Image classification data set "LumbarSpinalStenosis" (HitikaGhanani/Lumbar-Spine-Analysis on GitHub). Class labels (3): herniated disc, no stenosis, thecal sac.

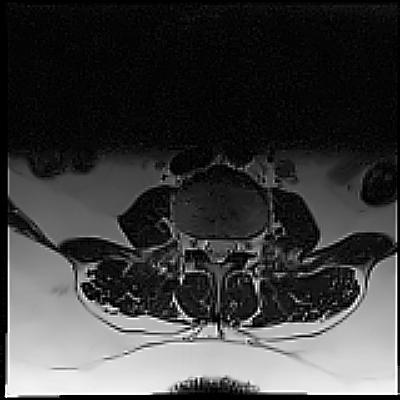
Label: no stenosis

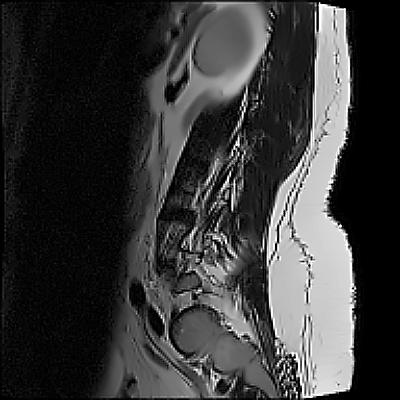
Label: no stenosis

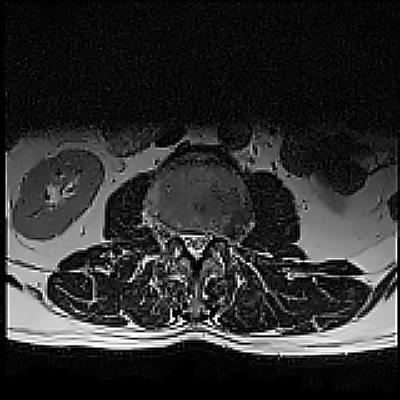
Label: herniated disc

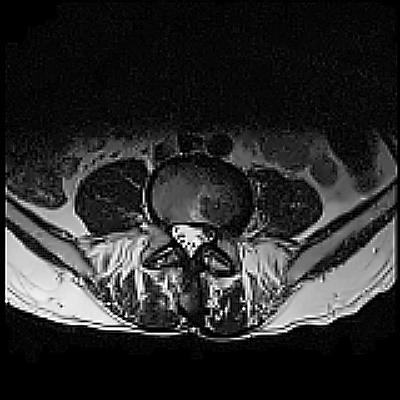
Label: herniated disc

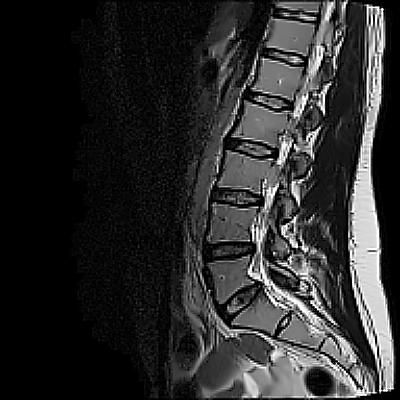
Label: thecal sac

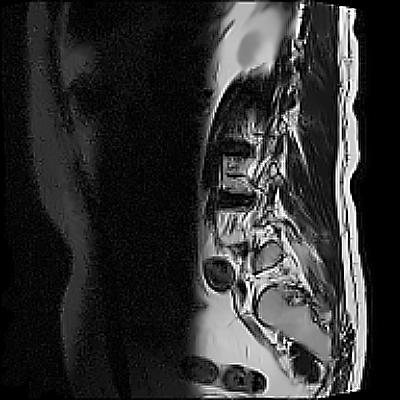
Label: thecal sac
